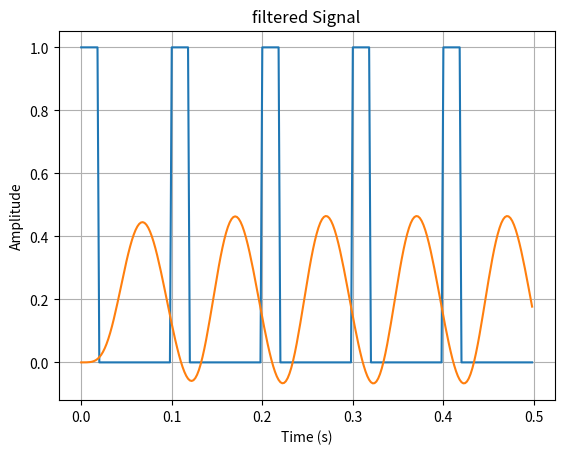

Recreate this plot in Python.
import collections
from scipy.signal import butter
import numpy as np
import matplotlib.pyplot as plt

class FilterButter():
    def __init__(self, order, low_cut, high_cut, fs):
        nyquist = 0.5 * fs
        low = low_cut / nyquist
        high = high_cut / nyquist
        if low_cut==0:
            b, a = butter(order, [high], btype='low')
            self.hist_len = order
            #len=order+1
        else:
            b, a = butter(order, [low, high], btype='band')
            self.hist_len = 2*order
            #len=order*2+1

        self.b = b
        self.a = a
        self.yhist = collections.deque(maxlen=self.hist_len)
        self.xhist = collections.deque(maxlen=self.hist_len)
        self.reset()

    def reset(self):
        self.yhist.clear()
        self.xhist.clear()
        for _ in range(self.hist_len):
            self.yhist.appendleft(0)
            self.xhist.appendleft(0)

    def filter(self, x):
        """Returns filtered x."""
        x=np.array(x)
        xs = np.array(self.xhist)
        ys = np.array(self.yhist)
        y = np.multiply(x , self.b[0]) + np.sum(
            np.multiply(xs, self.b[1:]), axis=-1) - np.sum(
            np.multiply(ys, self.a[1:]), axis=-1)
        self.xhist.appendleft(x.copy())
        self.yhist.appendleft(y.copy())
        return y

def generate_square_wave(frequency, duty_cycle, duration, amplitude, sampling_rate):
    #生成测试信号：方波
    period=1/frequency
    num_cycles = int(duration/period)
    on_time = duty_cycle * period
    #off_time = (1 - duty_cycle) * period
    
    t = np.linspace(0, duration, num=int(duration*sampling_rate), endpoint=False)
    square_wave = np.zeros_like(t)
    for i in range(num_cycles):
        square_wave[int(i*period*sampling_rate) : int((i*period*sampling_rate) + (on_time*sampling_rate))] = amplitude
    
    return t, square_wave

if __name__=="__main__":
    # Set the parameters for the square wave
    frequency = 10         # Frequency of the square wave in Hz
    duty_cycle = 0.2      # Duty cycle of the square wave (0.5 for 50% duty cycle)
    total_duration = 500/1000    # Total duration of the signal in seconds
    amplitude = 1         # Amplitude of the square wave
    sampling_rate=500

    # Generate the square wave signal
    t, square_wave = generate_square_wave(frequency, duty_cycle, total_duration, amplitude, sampling_rate)

    # Plot the square wave
    plt.plot(t, square_wave)
    plt.title('Square Wave Signal')
    plt.xlabel('Time (s)')
    plt.ylabel('Amplitude')
    plt.grid(True)
    plt.savefig('./1.jpg')


    FILTER_ORDER = 5
    FILTER_LOW_CUT = 0
    FILTER_HIGH_CUT = 10.0
    buttwoth_filter1=FilterButter(order=FILTER_ORDER,
                                  low_cut=FILTER_LOW_CUT,
                                  high_cut=FILTER_HIGH_CUT,
                                  fs=sampling_rate)
    # buttwoth_filter2=FilterButter(FILTER_ORDER,FILTER_LOW_CUT,FILTER_HIGH_CUT,sampling_rate)

    y_sig1=np.zeros_like(t)
    for index in range(len(square_wave)):
        y=buttwoth_filter1.filter(square_wave[index])
        y_sig1[index]=y

    plt.plot(t, y_sig1)
    plt.title('filtered Signal')
    plt.xlabel('Time (s)')
    plt.ylabel('Amplitude')
    plt.grid(True)
    plt.savefig('./2.jpg')
